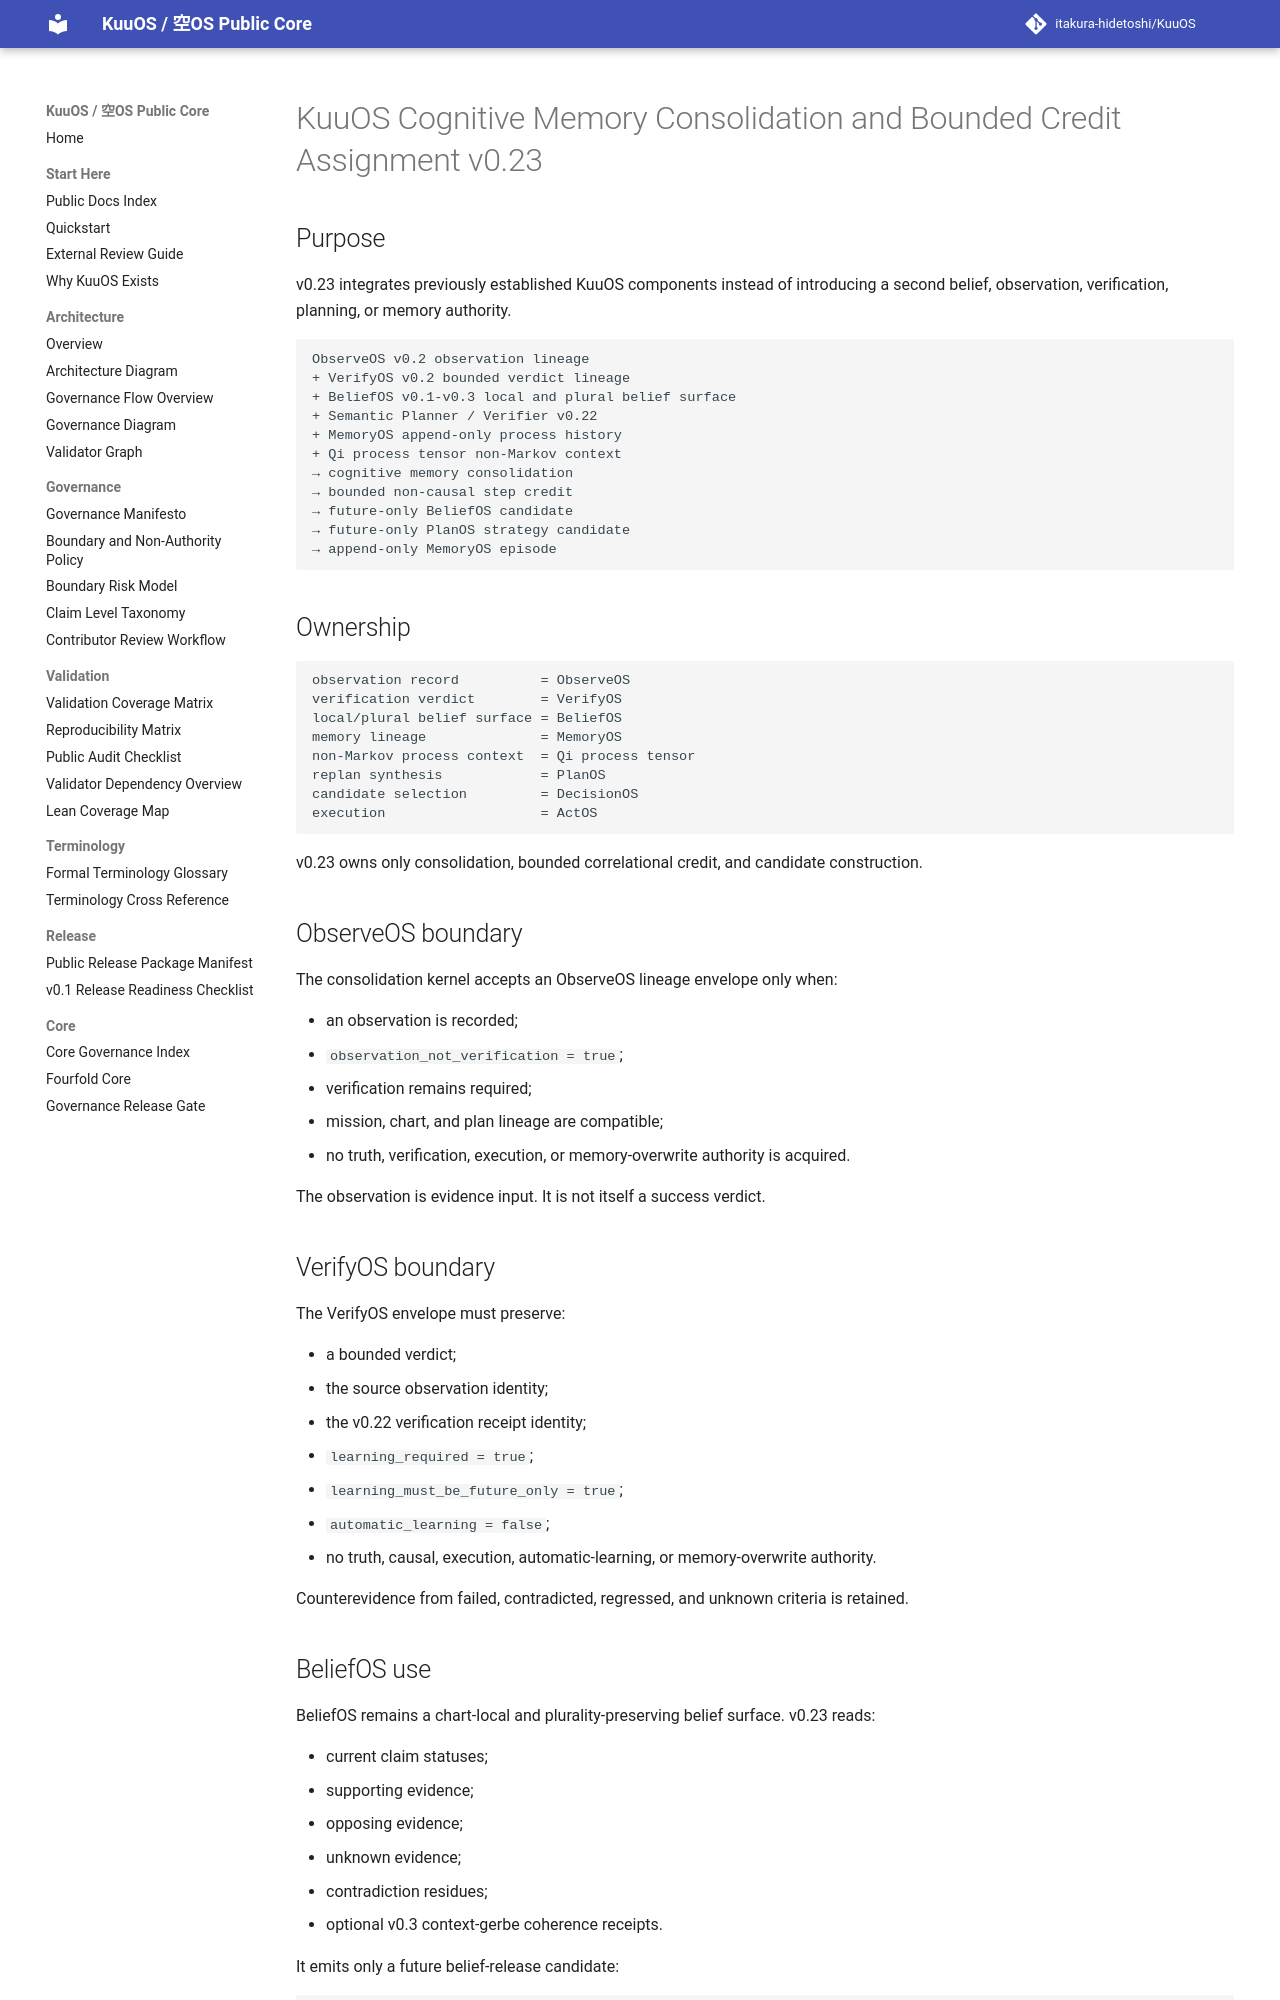

repository: itakura-hidetoshi/KuuOS · page: KUUOS_COGNITIVE_MEMORY_CREDIT_KERNEL_v0_23/index.html · generator: mkdocs

# KuuOS Cognitive Memory Consolidation and Bounded Credit Assignment v0.23

## Purpose

v0.23 integrates previously established KuuOS components instead of introducing a second belief, observation, verification, planning, or memory authority.

```text
ObserveOS v0.2 observation lineage
+ VerifyOS v0.2 bounded verdict lineage
+ BeliefOS v0.1-v0.3 local and plural belief surface
+ Semantic Planner / Verifier v0.22
+ MemoryOS append-only process history
+ Qi process tensor non-Markov context
→ cognitive memory consolidation
→ bounded non-causal step credit
→ future-only BeliefOS candidate
→ future-only PlanOS strategy candidate
→ append-only MemoryOS episode
```

## Ownership

```text
observation record          = ObserveOS
verification verdict        = VerifyOS
local/plural belief surface = BeliefOS
memory lineage              = MemoryOS
non-Markov process context  = Qi process tensor
replan synthesis            = PlanOS
candidate selection         = DecisionOS
execution                   = ActOS
```

v0.23 owns only consolidation, bounded correlational credit, and candidate construction.

## ObserveOS boundary

The consolidation kernel accepts an ObserveOS lineage envelope only when:

- an observation is recorded;
- `observation_not_verification = true`;
- verification remains required;
- mission, chart, and plan lineage are compatible;
- no truth, verification, execution, or memory-overwrite authority is acquired.

The observation is evidence input. It is not itself a success verdict.

## VerifyOS boundary

The VerifyOS envelope must preserve:

- a bounded verdict;
- the source observation identity;
- the v0.22 verification receipt identity;
- `learning_required = true`;
- `learning_must_be_future_only = true`;
- `automatic_learning = false`;
- no truth, causal, execution, automatic-learning, or memory-overwrite authority.

Counterevidence from failed, contradicted, regressed, and unknown criteria is retained.
